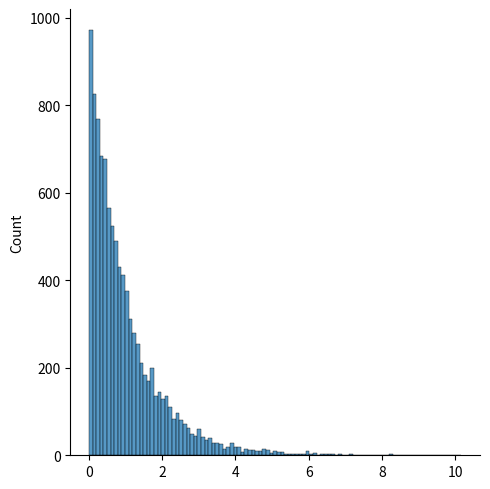

The matplotlib source for this figure:
from numpy import random
import matplotlib.pyplot as pit
import seaborn as sns
sns.displot(random.exponential(size=10000))
pit.show()